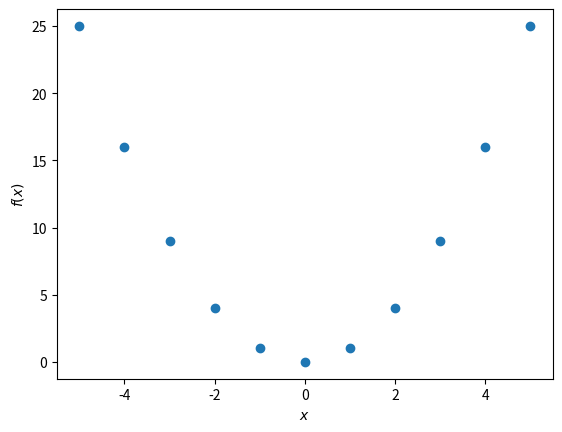
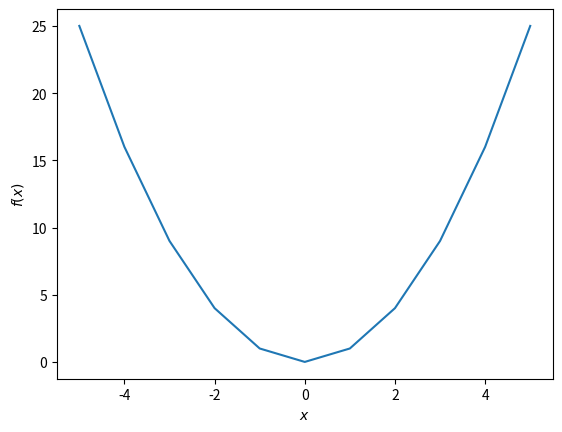
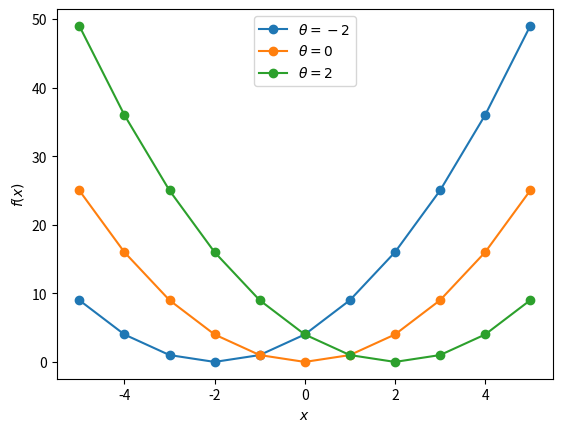
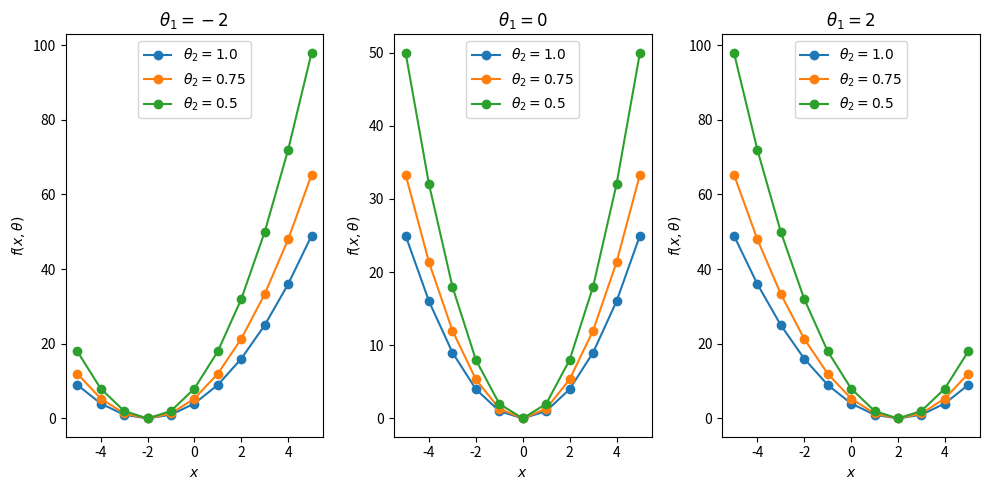

Source code (Python) for these figures, in order:
def minha_funcao(x):
  y = 'algum processamento com x'
  return y

def minha_funcao(x):
  y = x**2
  return y

minha_funcao(x=2)

import numpy as np

x_vec = np.array([-3, -2, -1, 0, 1, 2, 3])
minha_funcao(x=x_vec)

x = 1811.0
type(x)

x = 1811
type(x)

## Entrada inteiro
y = minha_funcao(x=2)
type(y)

## Entrada float
y <- minha_funcao(x=2.0)
type(y)

x_vec = np.array([2,  2.0])
x_vec.dtype

type(x_vec)

import numpy as np
import matplotlib.pyplot as plt

## Criando a função
def minha_funcao(x):
  y = x**2
  return y

## Valores que a função será avaliada
x_vec = np.array([-5, -4, -3, -2, -1, 0, 1, 2, 3, 4, 5])

## Avaliando a função em cada ponto
y = minha_funcao(x=x_vec)

## Gráfico da função
fig, ax = plt.subplots()
ax.plot(x_vec, y, 'o')
ax.set(xlabel='$x$', ylabel='$f(x)$')
plt.show()

fig, ax = plt.subplots()
ax.plot(x_vec, y)
ax.set(xlabel='$x$', ylabel='$f(x)$')
plt.show()

def fx(x, theta):
  out = (x - theta)**2
  return out

x = np.array([-5, -4, -3, -2, -1, 0, 1, 2, 3, 4, 5])
theta = np.array([-2, 0, 2])

# Gráficos
fig, ax = plt.subplots()

for i in range(3):
  
  # Avaliando a função
  y = fx(x=x, theta=theta[i])
  
  ax.plot(x, y, 'o-', label=f'$\\theta = {theta[i]}$')
  ax.set(xlabel='$x$', ylabel='$f(x)$')

plt.legend()
plt.show()

def fx(x, theta):
  out = ((x - theta[0])**2)/theta[1]
  return out

# Definindo os vetores
x = np.array([-5, -4, -3, -2, -1, 0, 1, 2, 3, 4, 5])
theta1 = np.array([-2, 0, 2])
theta2 = np.array([1, 0.75, 0.5])

# Gráficos
fig, axs = plt.subplots(1,3, figsize=(10, 5))

for col, t1 in enumerate(theta1):

  for t2 in theta2:
    y = fx(x=x, theta=[t1, t2])
    axs[col].plot(x, y, 'o-', label=f'$\\theta_2 = {t2}$')
    axs[col].set(xlabel = '$x$', ylabel='$f(x, \\theta)$', title=f'$\\theta_1 = {t1}$')
    axs[col].legend(loc='upper center')
    
fig.tight_layout()
plt.show()